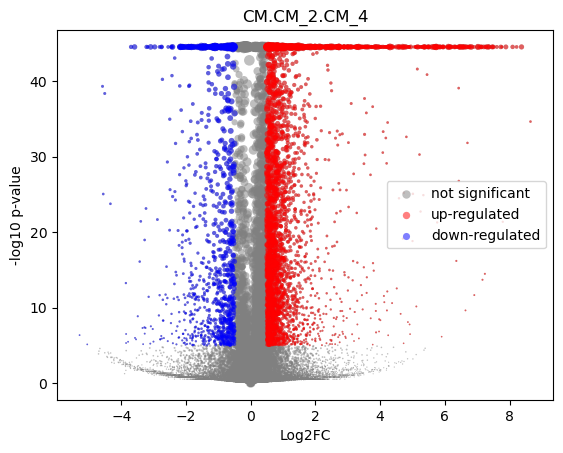

Source data for this figure (header and first rows):
gene	mean	CM_2_mean	CM_2_positive_frac	CM_4_mean	CM_4_positive_frac	log2FC	-log10 p-val	is_significant
MIR1302-2HG	4.4019544e-09	-1.0768417e-09	0.0	-3.6379788e-10	0.0	1.0318922e-05	44.55	0
FAM138A	4.4019544e-09	-1.0768417e-09	0.0	-3.6379788e-10	0.0	1.0318922e-05	44.55	0
OR4F5	4.4019544e-09	-1.0768417e-09	0.0	-3.6379788e-10	0.0	1.0318922e-05	44.55	0
AL627309.1	0.001162	0.001319	0.001416	0.0008137	0.001402	-0.6349	0.3742	0
AL627309.3	0.0001261	0.0001132	0.0001573	0.0001547	0.0003504	0.2564	0.08159	0
AL627309.2	4.4019544e-09	-1.0768417e-09	0.0	-3.6379788e-10	0.0	1.0318922e-05	44.55	0
AL627309.5	0.02003	0.02143	0.02328	0.0169	0.02663	-0.341	1.011	0
AL627309.4	0.000975	0.001413	0.001573	-3.6379788e-10	0.0	-3.919	2.643	0
AP006222.2	0.0007124	0.0007021	0.0009437	0.0007353	0.0007008	0.05851	0.01962	0
AL732372.1	4.4019544e-09	-1.0768417e-09	0.0	-3.6379788e-10	0.0	1.0318922e-05	44.55	0
OR4F29	4.4019544e-09	-1.0768417e-09	0.0	-3.6379788e-10	0.0	1.0318922e-05	44.55	0
AC114498.1	7.058119e-05	0.0001023	0.0001573	-3.6379788e-10	0.0	-1.016	0.4985	0
OR4F16	4.4019544e-09	-1.0768417e-09	0.0	-3.6379788e-10	0.0	1.0318922e-05	44.55	0
AL669831.2	0.001063	0.001105	0.001101	0.0009674	0.001402	-0.1753	0.08012	0
LINC01409	0.07175	0.0745	0.07896	0.0656	0.0918	-0.1833	1.036	0
FAM87B	0.0001054	0.0001527	0.0001573	-3.6379788e-10	0.0	-1.338	0.4985	0
LINC01128	0.1508	0.1522	0.1573	0.1478	0.206	-0.0421	0.254	0
LINC00115	0.0147	0.01664	0.01777	0.01038	0.01437	-0.6755	2.094	0
FAM41C	0.008213	0.005133	0.00519	0.01508	0.02348	1.536	5.501	1
AL645608.6	0.0003704	0.0005367	0.0004718	-3.6379788e-10	0.0	-2.671	1.074	0
AL645608.2	0.004965	0.005848	0.006449	0.002999	0.004205	-0.9406	1.56	0
AL645608.4	0.0009002	0.001238	0.001258	0.0001484	0.0003504	-2.429	1.677	0
LINC02593	0.04149	0.04237	0.04514	0.03956	0.05641	-0.09862	0.3031	0
SAMD11	0.2604	0.2436	0.2356	0.2979	0.3497	0.2901	6.949	0
NOC2L	0.2352	0.2306	0.2348	0.2454	0.3238	0.0899	0.9916	0
KLHL17	0.01601	0.01608	0.01824	0.01586	0.02418	-0.01972	0.03133	0
PLEKHN1	0.001734	0.001957	0.002045	0.001237	0.001402	-0.6216	0.4015	0
PERM1	0.00155	0.002027	0.002359	0.0004855	0.0007008	-1.861	1.785	0
AL645608.7	0.000938	0.0005146	0.0006291	0.001881	0.002453	1.689	1.073	0
HES4	0.3003	0.2379	0.234	0.4392	0.4737	0.8842	44.55	1
ISG15	0.1885	0.1758	0.1736	0.2169	0.2859	0.303	5.684	0
AL645608.1	0.0001248	0.0001808	0.0001573	-3.6379788e-10	0.0	-1.489	0.4985	0
AGRN	0.088	0.09145	0.09783	0.08031	0.1167	-0.1872	1.294	0
AL645608.5	4.4019544e-09	-1.0768417e-09	0.0	-3.6379788e-10	0.0	1.0318922e-05	44.55	0
AL645608.8	0.000115	0.0001666	0.0001573	-3.6379788e-10	0.0	-1.415	0.4985	0
RNF223	0.0002338	0.0002737	0.0003146	0.000145	0.0003504	-0.6092	0.2258	0
C1orf159	0.01997	0.01692	0.01872	0.02674	0.03959	0.6572	2.853	0
AL390719.3	0.0001516	0.0001156	0.0001573	0.0002318	0.0003504	0.6218	0.1846	0
LINC01342	4.4019544e-09	-1.0768417e-09	0.0	-3.6379788e-10	0.0	1.0318922e-05	44.55	0
AL390719.2	0.0001225	0.0001775	0.0001573	-3.6379788e-10	0.0	-1.472	0.4985	0
TTLL10-AS1	4.4019544e-09	-1.0768417e-09	0.0	-3.6379788e-10	0.0	1.0318922e-05	44.55	0
TTLL10	0.0001	0.0001449	0.0001573	-3.6379788e-10	0.0	-1.292	0.4985	0
TNFRSF18	0.0003699	0.0005358	0.0006291	-3.6379788e-10	0.0	-2.669	1.171	0
TNFRSF4	0.0001843	0.0001803	0.0001573	0.0001931	0.0003504	0.06464	0.01717	0
SDF4	0.4788	0.4735	0.435	0.4906	0.555	0.05133	0.8332	0
B3GALT6	0.159	0.1516	0.16	0.1753	0.2477	0.2094	2.696	0
C1QTNF12	0.004667	0.005702	0.006449	0.002362	0.003504	-1.237	2.269	0
AL162741.1	0.000267	0.0001076	0.0001573	0.0006221	0.001051	1.799	0.7461	0
UBE2J2	0.2852	0.2705	0.2738	0.3181	0.41	0.2338	5.958	0
LINC01786	0.001513	0.001469	0.001416	0.00161	0.002102	0.1238	0.06175	0
SCNN1D	0.005178	0.00474	0.005505	0.006154	0.008409	0.3699	0.4385	0
ACAP3	0.06473	0.06145	0.0659	0.07204	0.1055	0.2292	1.402	0
PUSL1	0.08596	0.07107	0.07723	0.1191	0.1703	0.7441	14.06	1
INTS11	0.1596	0.1565	0.164	0.1665	0.233	0.08968	0.7143	0
AL139287.1	0.0002333	0.0002799	0.0003146	0.0001298	0.0003504	-0.7252	0.2718	0
CPTP	0.07048	0.06549	0.07156	0.08159	0.1184	0.3167	2.553	0
TAS1R3	0.0004176	0.0003659	0.0003146	0.0005328	0.0007008	0.4416	0.1361	0
DVL1	0.05897	0.06146	0.06464	0.05344	0.07849	-0.2014	1.04	0
MXRA8	0.03817	0.04661	0.0497	0.01936	0.02943	-1.264	14.45	1
AURKAIP1	1.044	0.9464	0.7163	1.26	0.9075	0.4126	44.55	0
... 36,541 more rows
